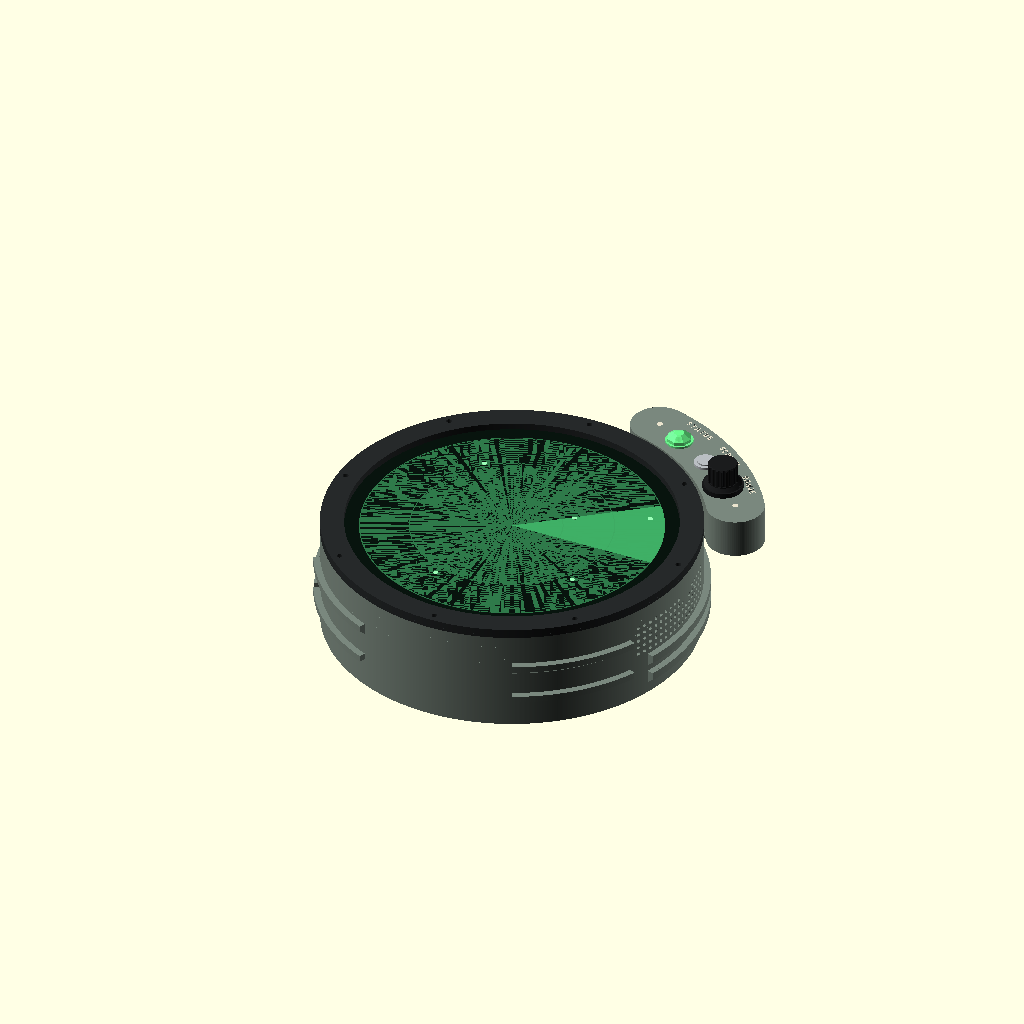
Cell 1: the model at its default parameters.
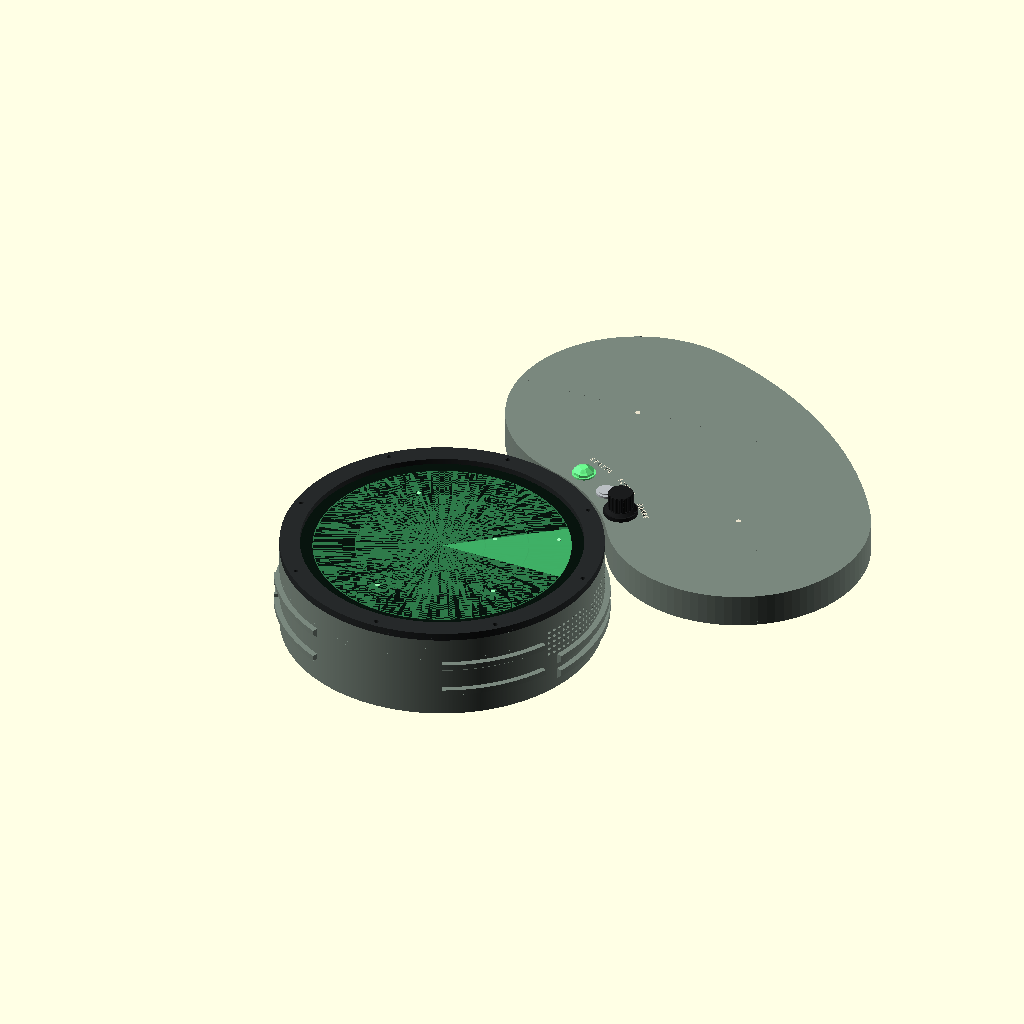
Cell 2: the same model with pod_r_out = 296.
The same orthographic view direction (rotation 55°, 0°, 25°; colour scheme Cornfield) for every cell, with the view re-fitted per cell, so scale and position can differ between cells.
OpenSCAD source file enclosure/Retro Radar with Dials/retro-dials.scad:
// ============================================================
// StratoScan retro radar WITH DIALS: the retro case plus one control
// arc on its upper right, carrying three controls:
//
//   STATUS  a jewel lamp (5 mm RGB LED behind a printed clear lens):
//           green hearing aircraft, amber receiver deaf, red power trouble
//   RANGE   a rotary encoder with a push switch: turn to zoom, push for home
//   SCREEN  a 12 mm momentary push button: screen on/off, hold for always on
//
// Everything else is the retro case, unchanged and shared: this file
// includes ../Retro Radar Enclosure/retro-enclosure.scad and adds parts.
// The only change to the retro shell is three holes through its wall
// (two screws and the wire hole), cut in shell_dials() below.
//
// Why one arc and not a pod on each shoulder: two round pods on the upper
// shoulders of a round drum make the well-known three-circle "mouse ears"
// silhouette, which is somebody else's trademark. One arc hugging the
// drum reads as an instrument's control column -- the arrangement many
// radar consoles used, with the controls beside the scope -- and copies no
// particular product. See README.md, "Design references".
//
// Coordinates are the retro case's: Z is the case axis (front = +Z), +Y up,
// +X to the right when you face the screen.
// ============================================================

include <../Retro Radar Enclosure/retro-enclosure.scad>
part = "none";          // silence the retro file's own part switch
// The controls' sizes, the knob and the jewel lens, shared with Kitten with
// Dials since 2026-11-01 (they were defined here).
include <dial-controls.scad>

dpart = "preview";      // preview | front | exploded | in_stand
                        // shell_dials | pod | pod_cover | pod_text | knob | jewel

// ---------- the arc ----------
R_case    = outer_dia/2;          // 111.67, the drum's outer wall
pod_gap   = 2.0;                  // between the arc's inner face and the drum: clears the rivets (1.4 proud)
pod_r_in  = R_case + pod_gap;     // 113.67
pod_r_out = 148;
pod_w     = pod_r_out - pod_r_in; // 36.33 radially
pod_r_mid = (pod_r_in + pod_r_out)/2;
pod_a0    = 32;                   // lower end: its round end stays clear of the speaker grille (+-23 deg round 0)
pod_a1    = 74;                   // upper end
pod_wall  = 2.5;
pod_face_t = ctl_face_t;          // front face thickness, the controls' (dial-controls.scad)
// The face sits 1 mm behind the front trim's face, so the arc reads as a
// part bolted to the case rather than a bulge in the trim. z_trim_face is
// the retro file's, 66.62, where front_stack_placed() puts the trim
// (2026-10-29). This file had its own, worked out from the panel's whole
// 6.45 mm depth rather than the 1.62 mm glass, which stood the face at
// 70.55, 3.9 mm proud of the trim. The arc is 4.9 mm shallower for it, so
// the button behind the face is a short one (button_deep).
pod_z1    = z_trim_face - 1;      // front face, 65.62
// The back, with its cover, stays in front of the side vent slots (their
// tops are at z=41.25), so all nine still breathe.
pod_z0    = 44.5;

// ---------- the controls on the face (angle, radius) ----------
ctl_r      = 127;
lamp_a     = 65;
knob_a     = 40;
button_a   = 52.5;
// The controls' holes and the room behind them are in dial-controls.scad:
// the short-body button (button_deep, 16 mm with its tags) leaves 2 mm of
// the 18.1 mm cavity behind the face for the wires to turn off the tags
// (2026-10-29); the common 21 mm button would run through the 2.5 mm cover
// (checks.scad: button_21mm_meets_cover).
// The lettering round the outer edge, inlaid in a second colour like the
// antenna cover's (see "Inlaid lettering" in the retro file), in the retro
// file's engraving font (gorton_text) at its lettering_cap, each word
// centred over its control (2026-11-01). It was size 3.3 Liberation Sans
// until 2026-10-31, whose 0.5 mm strokes printed broken, and then 5.6
// fattened, too long to centre on the controls; the engraving font's
// strokes are one pen wide at any size, so the words are small again. They are
// straight, so their ends stand further out than their middles; at r 142.6
// they keep 1 mm inside the face's edge and clear of the knob's skirt
// (checks.scad: labels_on_face, labels_clear_of_controls, labels_apart).
label_r    = 142.6;
label_cap  = lettering_cap;
label_depth = 0.6;
labels     = [[lamp_a, "STATUS"], [button_a, "SCREEN"], [knob_a, "RANGE"]];

// ---------- fixing it to the case ----------
// Two M3 screws from INSIDE the case, through the wall, into heat-set
// inserts in two pads on the arc's inner face; the wires pass through a
// neck between them. Positions are chosen against everything already on
// the wall and inside it (see checks.scad):
//   rivets every 15 deg at z=49, side vent slots 30..150 deg up to z=41.25,
//   front screw posts at 45 and 90 deg (r=106.67, z 45..57 with the cone),
//   the glass shelf from z=55 inward. Pads at 37.5 and 67.5 sit midway
//   between rivets; the neck at 52.5 likewise.
pad_a    = [37.5, 67.5];
pad_z    = 49;
pad_d    = 8;
pad_insert_d = 4.0;   // M3 heat-set insert, as everywhere else in the case
pad_insert_h = 6;
pad_into = 1.5;       // how far each pad stands into the arc's cavity (6 mm of boss for an M3x5 insert)
wire_a   = 52.5;
wire_z   = 50;
wire_d   = 7;         // nine thin wires, passed through before soldering
neck_d   = 12;
screw_clear = 3.4;

// ---------- the back cover ----------
cover_t   = 2.5;
cover_lip = 2.0;      // locating lip into the cavity
cover_screw_pilot = 2.2;   // M2.5 self-tapping


// ============================================================
// helpers
// ============================================================

// the arc's outline, seen from the front: a band between the two radii,
// with round ends
module pod_outline2d(inset = 0) {
    r0 = pod_r_in + inset;  r1 = pod_r_out - inset;  rc = pod_w/2 - inset;
    union() {
        intersection() {
            difference() { circle(r = r1, $fn = 720); circle(r = r0, $fn = 720); }
            polygon([[0, 0], polar(400, pod_a0), polar(400, (pod_a0 + pod_a1)/2), polar(400, pod_a1)]);
        }
        translate(polar(pod_r_mid, pod_a0)) circle(r = rc, $fn = 96);
        translate(polar(pod_r_mid, pod_a1)) circle(r = rc, $fn = 96);
    }
}

// a radial cylinder at angle a, height z, from radius r0 to r1
module radial_cyl(a, z, d, r0, r1) {
    rotate([0, 0, a]) translate([r0, 0, z]) rotate([0, 90, 0]) cylinder(d = d, h = r1 - r0, $fn = 32);
}

// a teardrop along the radius, point towards +Z, so a hole in a wall that is
// printed upright prints clean. point = -1 turns it towards -Z, for the arc,
// which prints face down (2026-10-29).
module radial_teardrop(a, z, d, r0, r1, point = 1) {
    rotate([0, 0, a]) translate([r0, 0, z]) rotate([0, 90, 0])
        linear_extrude(height = r1 - r0)
            rotate([0, 0, point > 0 ? 180 : 0]) hull() { circle(d = d, $fn = 32); translate([d/2*sqrt(2)/1.0, 0]) circle(d = 0.01); }
}

// tangential lettering on the face, centred on angle a
module label2d(a, s) {
    rotate([0, 0, a - 90]) translate([0, label_r])
        gorton_text(s, label_cap, lettering_pen, lettering_track);
}

// ============================================================
// the arc
// ============================================================
module pod() {
    difference() {
        union() {
            difference() {
                translate([0, 0, pod_z0]) linear_extrude(height = pod_z1 - pod_z0) pod_outline2d();
                // the cavity, open at the back for the cover
                translate([0, 0, pod_z0 - 1]) linear_extrude(height = pod_z1 - pod_face_t - pod_z0 + 1) pod_outline2d(pod_wall);
            }
            // pads and neck reach across the gap and land on the drum; kept
            // in front of the back, where the cover goes. The neck is a
            // teardrop pointing at the face (2026-10-29): the arc prints face
            // down, and the round neck's underside, standing 2 mm off the
            // wall, took support.
            intersection() {
                union() {
                    for (a = pad_a) radial_cyl(a, pad_z, pad_d, R_case - 1, pod_r_in + pod_wall + pad_into);
                    // The neck runs 0.01mm past the arc's inner wall
                    // (2026-10-29). Its flat end stopped on the wall's inner
                    // face, which is round, so the two touched along one
                    // line, and the arc's mesh had edges there that a slicer
                    // reports as non-manifold.
                    radial_teardrop(wire_a, wire_z, neck_d, R_case - 1, pod_r_in + pod_wall + 0.01);
                }
                translate([-200, -200, pod_z0]) cube([400, 400, 100]);
            }
            // bosses for the cover's two screws, in the round ends
            for (a = [pod_a0, pod_a1]) translate(concat(polar(pod_r_mid, a), [pod_z0]))
                cylinder(d = 7, h = pod_z1 - pod_face_t - pod_z0, $fn = 32);
        }
        // the drum itself, so the pads and neck seat on its curve
        translate([0, 0, pod_z0 - 2]) cylinder(r = R_case, h = 60, $fn = 720);
        // insert holes in the pads, from the drum side
        for (a = pad_a) radial_cyl(a, pad_z, pad_insert_d, R_case - 2, R_case + pad_insert_h);
        // the wire hole, a teardrop pointing at the back, so its roof prints
        // clean face down (2026-10-29: it was round, and took support). Its
        // tip is cut flat 1.2 mm short of the back, so the wall there stays
        // 1.2 mm; the flat is a 1.3 mm bridge.
        intersection() {
            radial_teardrop(wire_a, wire_z, wire_d, R_case - 2, pod_r_in + pod_wall + 1, -1);
            translate([-200, -200, pod_z0 + 1.2]) cube([400, 400, 100]);
        }
        // the controls
        translate(concat(polar(ctl_r, lamp_a), [pod_z1 - pod_face_t - 1])) cylinder(d = lamp_hole, h = pod_face_t + 2, $fn = 64);
        translate(concat(polar(ctl_r, button_a), [pod_z1 - pod_face_t - 1])) cylinder(d = button_hole, h = pod_face_t + 2, $fn = 64);
        translate(concat(polar(ctl_r, knob_a), [pod_z1 - pod_face_t - 1])) {
            cylinder(d = enc_hole, h = pod_face_t + 2, $fn = 48);
            cylinder(d = enc_relief, h = 1 + pod_face_t - enc_panel, $fn = 48);   // thin the face from inside
        }
        // the lettering, sunk into the face for the second colour
        translate([0, 0, pod_z1 - label_depth]) linear_extrude(height = label_depth + 1) inlay2d();
        // pilot holes for the cover screws
        for (a = [pod_a0, pod_a1]) translate(concat(polar(pod_r_mid, a), [pod_z0 - 1])) cylinder(d = cover_screw_pilot, h = 12, $fn = 24);
    }
}

// what is inlaid in the second colour: the lettering, and a rivet dot in each
// round end, echoing the drum's rivets (flat, because the arc prints face down)
module inlay2d() {
    labels2d();
    for (a = [pod_a0, pod_a1]) translate(polar(pod_r_mid, a)) circle(d = 3.6, $fn = 32);
}

// the lettering alone, for its checks
module labels2d() {
    for (l = labels) label2d(l[0], l[1]);
}

// the lettering as its own solid, for a second filament
module pod_text() {
    translate([0, 0, pod_z1 - label_depth]) linear_extrude(height = label_depth) inlay2d();
}

// The lettering test coupon (2026-10-31): a lettering_coupon_t slice of the
// arc's face round each word, cut from the arc itself, with its lettering.
// Like the plate's and the cover's coupons (in the retro file), a few
// minutes' print to tune the slicer before the 2.5-hour arc.
module coupon2d() intersection() { pod_outline2d(); for (l = labels) offset(r = 3) hull() label2d(l[0], l[1]); }
module test_lettering_arc() intersection() {
    pod();
    translate([0, 0, pod_z1 - lettering_coupon_t]) linear_extrude(height = lettering_coupon_t + 1) coupon2d();
}
module test_lettering_arc_text() translate([0, 0, pod_z1 - label_depth]) linear_extrude(height = label_depth) labels2d();

// the flat cover that closes the arc's back
module pod_cover() {
    difference() {
        union() {
            translate([0, 0, pod_z0 - cover_t]) linear_extrude(height = cover_t) pod_outline2d();
            translate([0, 0, pod_z0]) linear_extrude(height = cover_lip) difference() { pod_outline2d(pod_wall + 0.25); pod_outline2d(pod_wall + 1.6); }
        }
        for (a = [pod_a0, pod_a1]) translate(concat(polar(pod_r_mid, a), [pod_z0 - cover_t - 1])) {
            cylinder(d = 2.8, h = cover_t + cover_lip + 2, $fn = 24);
            cylinder(d1 = 5.6, d2 = 2.8, h = 1.4 + 1, $fn = 24);     // countersink
        }
        // round the screw bosses, and round the two pads where they stand into the cavity
        for (a = [pod_a0, pod_a1]) translate(concat(polar(pod_r_mid, a), [pod_z0 - 0.01])) cylinder(d = 7.6, h = cover_lip + 1, $fn = 32);
        for (a = pad_a) radial_cyl(a, pad_z, pad_d + 1.2, R_case - 2, pod_r_in + pod_wall + pad_into + 0.6);
    }
}

// ============================================================
// the shell: the retro shell with the arc's three holes
// ============================================================
module shell_dials() {
    difference() {
        shell();
        for (a = pad_a) radial_cyl(a, pad_z, screw_clear, R_case - wall - 2, R_case + 1);
        radial_teardrop(wire_a, wire_z, wire_d, R_case - wall - 2, R_case + 1);
    }
}

// ============================================================
// pictures (the knob and the lens are in dial-controls.scad)
// ============================================================
c_body  = "#7A877D";   // instrument grey-green
c_trim  = "#26292A";

// the screen, for the picture only: a dark scope with rings and a sweep, just
// under the glass's front face, where front_stack_placed() puts it
module screen_picture() {
    translate([0, 0, shell_depth + glass_thickness - 0.6]) {
        color("#08140E") cylinder(d = panel_diameter - 1, h = 0.5, $fn = 180);
        color("#2F7A4A") for (r = [30, 60, 89]) translate([0, 0, 0.5]) difference() { cylinder(r = r, h = 0.15, $fn = 180); translate([0, 0, -0.1]) cylinder(r = r - 0.6, h = 0.4, $fn = 180); }
        color("#3FAF66", 0.9) translate([0, 0, 0.55]) rotate_extrude(angle = 38, $fn = 180) square([89, 0.12]);
        color("#9CFFB8") for (p = [[30, 22], [-41, 50], [55, -35], [-20, -62], [70, 40]]) translate([p[0], p[1], 0.7]) cylinder(d = 3, h = 0.2, $fn = 16);
    }
}

module controls_in_place() {
    // knob on its encoder shaft, standing off the face by the nut
    color(c_knob) translate(concat(polar(ctl_r, knob_a), [pod_z1 + 1.5])) knob();
    // button: a chrome bezel and a flat cap
    color(c_chrome) translate(concat(polar(ctl_r, button_a), [pod_z1])) {
        cylinder(d = 14, h = 1.6, $fn = 64);
        cylinder(d = 10, h = 2.4, $fn = 64);
    }
    // the jewel
    color("#6CFF8E", 0.85) translate(concat(polar(ctl_r, lamp_a), [pod_z1])) jewel();
    color(c_label) pod_text();
}

// The retainer and trim are placed by the retro file's front_stack_placed()
// (2026-10-29), so the pictures show the trim where it is built.
module case_dials_assembled() {
    color(c_body) shell_dials();
    color(c_trim) front_stack_placed("retainer");
    screen_picture();
    color(c_trim) front_stack_placed("trim");
    color(c_body) pod();
    color(c_body) pod_cover();
    controls_in_place();
}

// the case in its stand, posed as on a desk (front towards -Y)
module in_stand() {
    color("#3D4640") stand();
    translate([0, 0, base_h + cradle_od/2 - 3]) rotate([90 - stand_angle, 0, 0]) translate([0, 0, -shell_depth/2])
        case_dials_assembled();
}

if (dpart == "none") {}   // for checks.scad, which includes this file
else if (dpart == "shell_dials") shell_dials();
// print orientation: the arc and its lettering face down (the lettering is
// the first 0.6 mm), the cover flat, the lens on its shank
else if (dpart == "pod_print") translate([0, 0, pod_z1]) rotate([180, 0, 0]) pod();
else if (dpart == "pod_text_print") translate([0, 0, pod_z1]) rotate([180, 0, 0]) pod_text();
else if (dpart == "coupon_print") translate([0, 0, pod_z1]) rotate([180, 0, 0]) test_lettering_arc();
else if (dpart == "coupon_text_print") translate([0, 0, pod_z1]) rotate([180, 0, 0]) test_lettering_arc_text();
else if (dpart == "pod_cover_print") translate([0, 0, -(pod_z0 - cover_t)]) pod_cover();
else if (dpart == "jewel_print") translate([0, 0, jewel_shank_h]) jewel();
else if (dpart == "pod") pod();
else if (dpart == "pod_cover") pod_cover();
else if (dpart == "pod_text") pod_text();
else if (dpart == "knob") knob();
else if (dpart == "jewel") jewel();
else if (dpart == "in_stand") in_stand();
else if (dpart == "arc_closeup") { color(c_body) pod(); controls_in_place(); color(c_body) intersection() { shell_dials(); translate(concat(polar(130, 53), [0])) cylinder(r = 70, h = 80); } color(c_trim) intersection() { front_stack_placed("trim"); translate(concat(polar(130, 53), [0])) cylinder(r = 70, h = 90); } }
else if (dpart == "exploded") {
    color(c_body) shell_dials();
    screen_picture();
    color(c_trim) front_stack_placed("trim");
    translate([22, 22, 0]) { color(c_body) pod(); color(c_label) pod_text(); }
    translate([22, 22, -40]) color(c_body) pod_cover();
    translate([22, 22, 40]) {
        color(c_knob) translate(concat(polar(ctl_r, knob_a), [pod_z1 + 1.5])) knob();
        color("#6CFF8E", 0.85) translate(concat(polar(ctl_r, lamp_a), [pod_z1])) jewel();
    }
}
else case_dials_assembled();
Customizer parameters (derived from the source; name, type, default, range or options):
part: string, default "none"
dpart: string, default "preview"
pod_gap: number, default 2
pod_r_out: number, default 148
pod_a0: number, default 32
pod_a1: number, default 74
pod_wall: number, default 2.5
pod_z0: number, default 44.5
ctl_r: number, default 127
lamp_a: number, default 65
knob_a: number, default 40
button_a: number, default 52.5
label_r: number, default 142.6
label_depth: number, default 0.6
pad_a: vector, default [37.5, 67.5]
pad_z: number, default 49
pad_d: number, default 8
pad_insert_d: number, default 4
pad_insert_h: number, default 6
pad_into: number, default 1.5
wire_a: number, default 52.5
wire_z: number, default 50
wire_d: number, default 7
neck_d: number, default 12
screw_clear: number, default 3.4
cover_t: number, default 2.5
cover_lip: number, default 2
cover_screw_pilot: number, default 2.2
